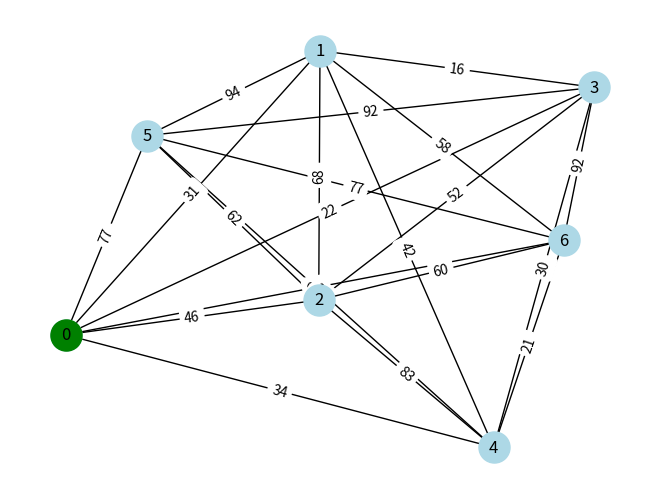
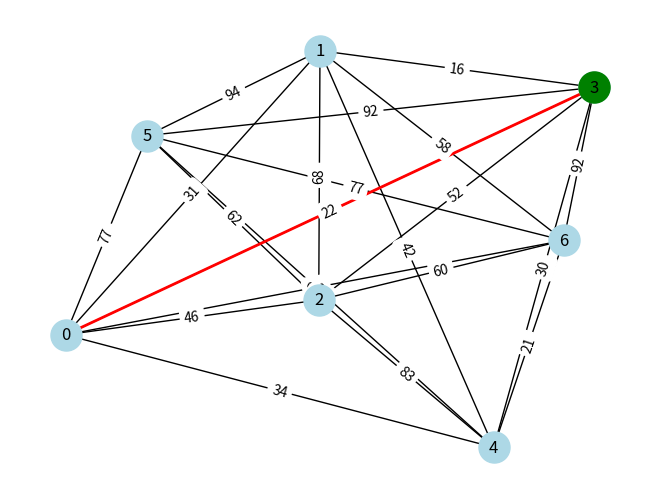
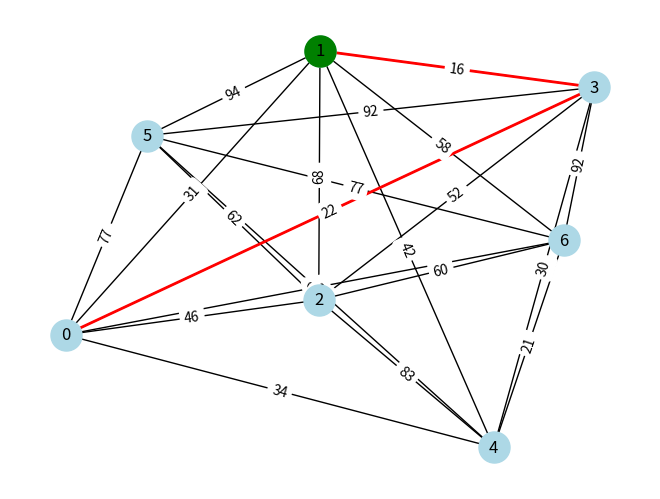
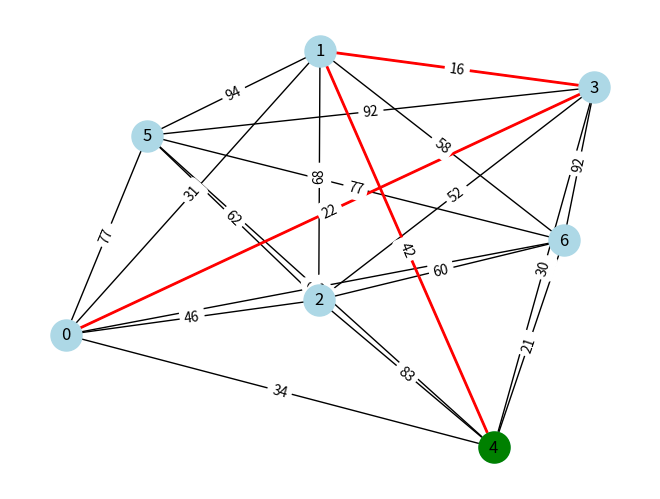
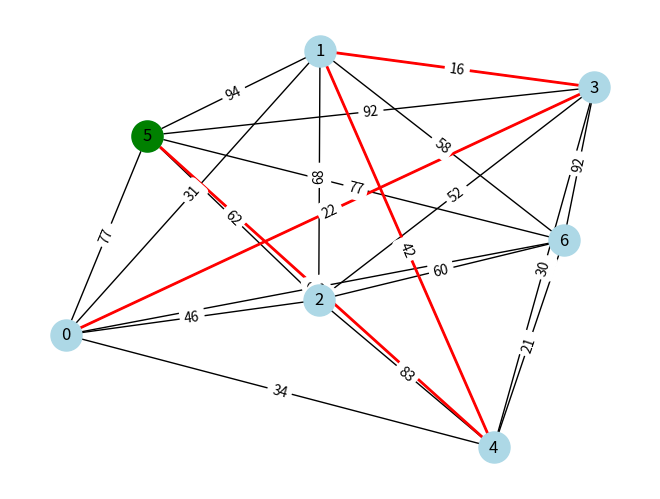
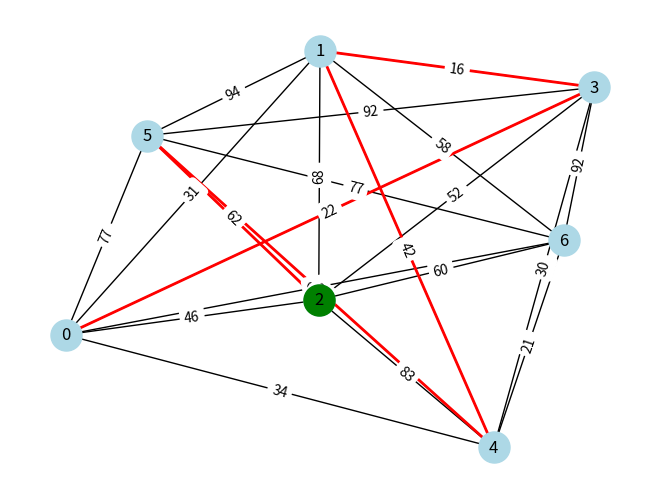
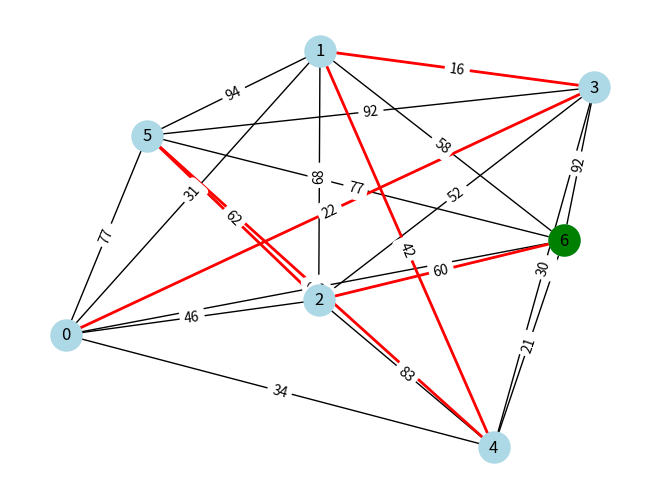
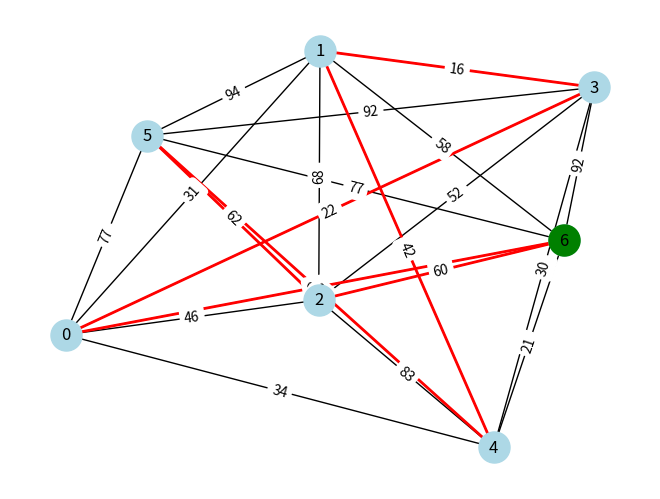

Recreate these plots in Python, in order.
import networkx as nx
import matplotlib.pyplot as plt
import sys
import random

def matrix_to_graph(dists):
    n = len(dists)
    G = nx.complete_graph(n)
    for i in range(n):
        for j in range(n):
            if i != j:
                G[i][j]['weight'] = dists[i][j]
    return G

def plot_graph_step(G, tour, current_node, pos): 
    plt.clf()
    nx.draw(G, pos, with_labels=True, node_color="lightblue", node_size=500)
    path_edges = list(zip(tour, tour[1:]))
    nx.draw_networkx_edges(G, pos, edgelist=path_edges, edge_color='red', width=2)
    nx.draw_networkx_nodes(G, pos, nodelist=[current_node], node_color='green', node_size=500)

    edges_labels = nx.get_edge_attributes(G, name='weight')
    nx.draw_networkx_edge_labels(G, pos, edge_labels=edges_labels)

    plt.pause(0.5)

def calculate_tour_cost(G, tour):
    return sum(G[tour[i]][tour[i+1]]['weight'] for i in range(len(tour)-1))

def nearest_neighbor_tsp(G, start_node=0):
    pos = nx.spring_layout(G)
    plt.ion()
    plt.show()

    unvisited = set(G.nodes)
    unvisited.remove(start_node)
    tour = [start_node]
    current_node = start_node

    plot_graph_step(G, tour, current_node, pos)

    while unvisited:
        next_node = min(unvisited, key=lambda node: G[current_node][node]['weight'])
        unvisited.remove(next_node)
        tour.append(next_node)
        current_node = next_node
        plot_graph_step(G, tour, current_node, pos)
    
    tour.append(start_node)
    plot_graph_step(G, tour, current_node, pos)

    tour_cost = calculate_tour_cost(G, tour)

    print(f"{' Vizinho + proximo ':-^40}")
    print(f"Custo: {tour_cost} | Caminho: {' -> '.join(map(str, tour))}")

    plt.ioff()
    plt.show()

def read_distances(filename):
    dists = []
    with open(filename, 'r') as f:
        for line in f:
            # Skip comments
            if line[0] == '#':
                continue

            dists.append(list(map(int, map(str.strip, line.split(',')))))
    return dists

def generate_distances(n):
    dists = [[0] * n for i in range(n)]
    for i in range(n):
        for j in range(i+1, n):
            dists[i][j] = dists[j][i] = random.randint(1, 99)

    return dists

def main_near_neighbor():
    arg = sys.argv[1]
    if arg.endswith('.csv'):
        dists = read_distances(arg)
    else:
        dists = generate_distances(int(arg))

    G = matrix_to_graph(dists)
    nearest_neighbor_tsp(G, start_node=0)

# Exemplo de uso com a mesma matriz do Held-Karp
if __name__ == "__main__":
    # Exemplo: mesma matriz usada no Held-Karp
    dists = [
        [0, 31, 46, 22, 34, 77, 61],
        [31, 0, 68, 16, 42, 94, 58],
        [46, 68, 0, 52, 83, 62, 60],
        [22, 16, 52, 0, 30, 92, 92],
        [34, 42, 83, 30, 0, 12, 21],
        [77, 94, 62, 92, 12, 0, 77],
        [61, 58, 60, 92, 21, 77, 0]
    ]

    G = matrix_to_graph(dists)
    nearest_neighbor_tsp(G, start_node=0)
